Image classification data set "pastry-ml" (mhamedouadghiri/pastry-ml on GitHub). Class labels (16): mille-feuille train, mille-feuille validation, aletria, chebakia, kaab ghzal, kuih lapis, kuih lapis train, kuih lapis validation, mille-feuille, paris-brest train, paris-brest validation, paris-brest, pasteis de nata, seri muka, seri muka train, seri muka validation.

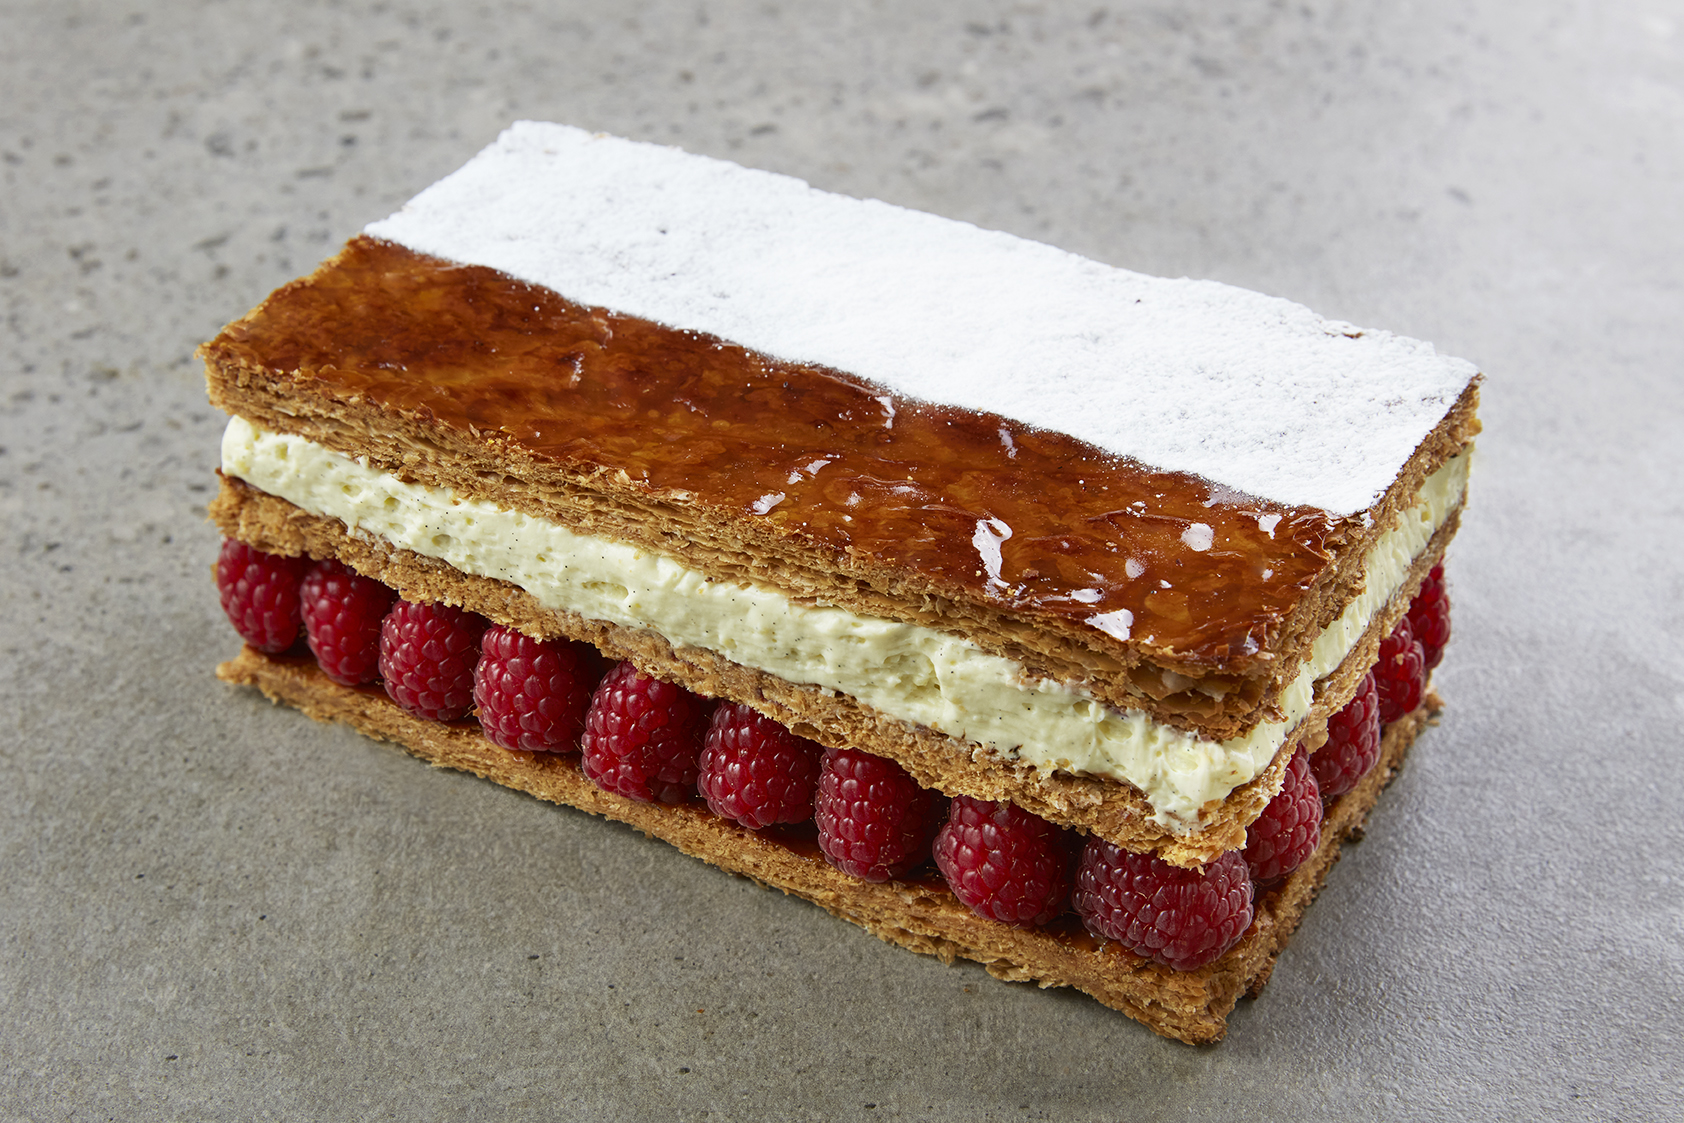
Label: mille-feuille validation

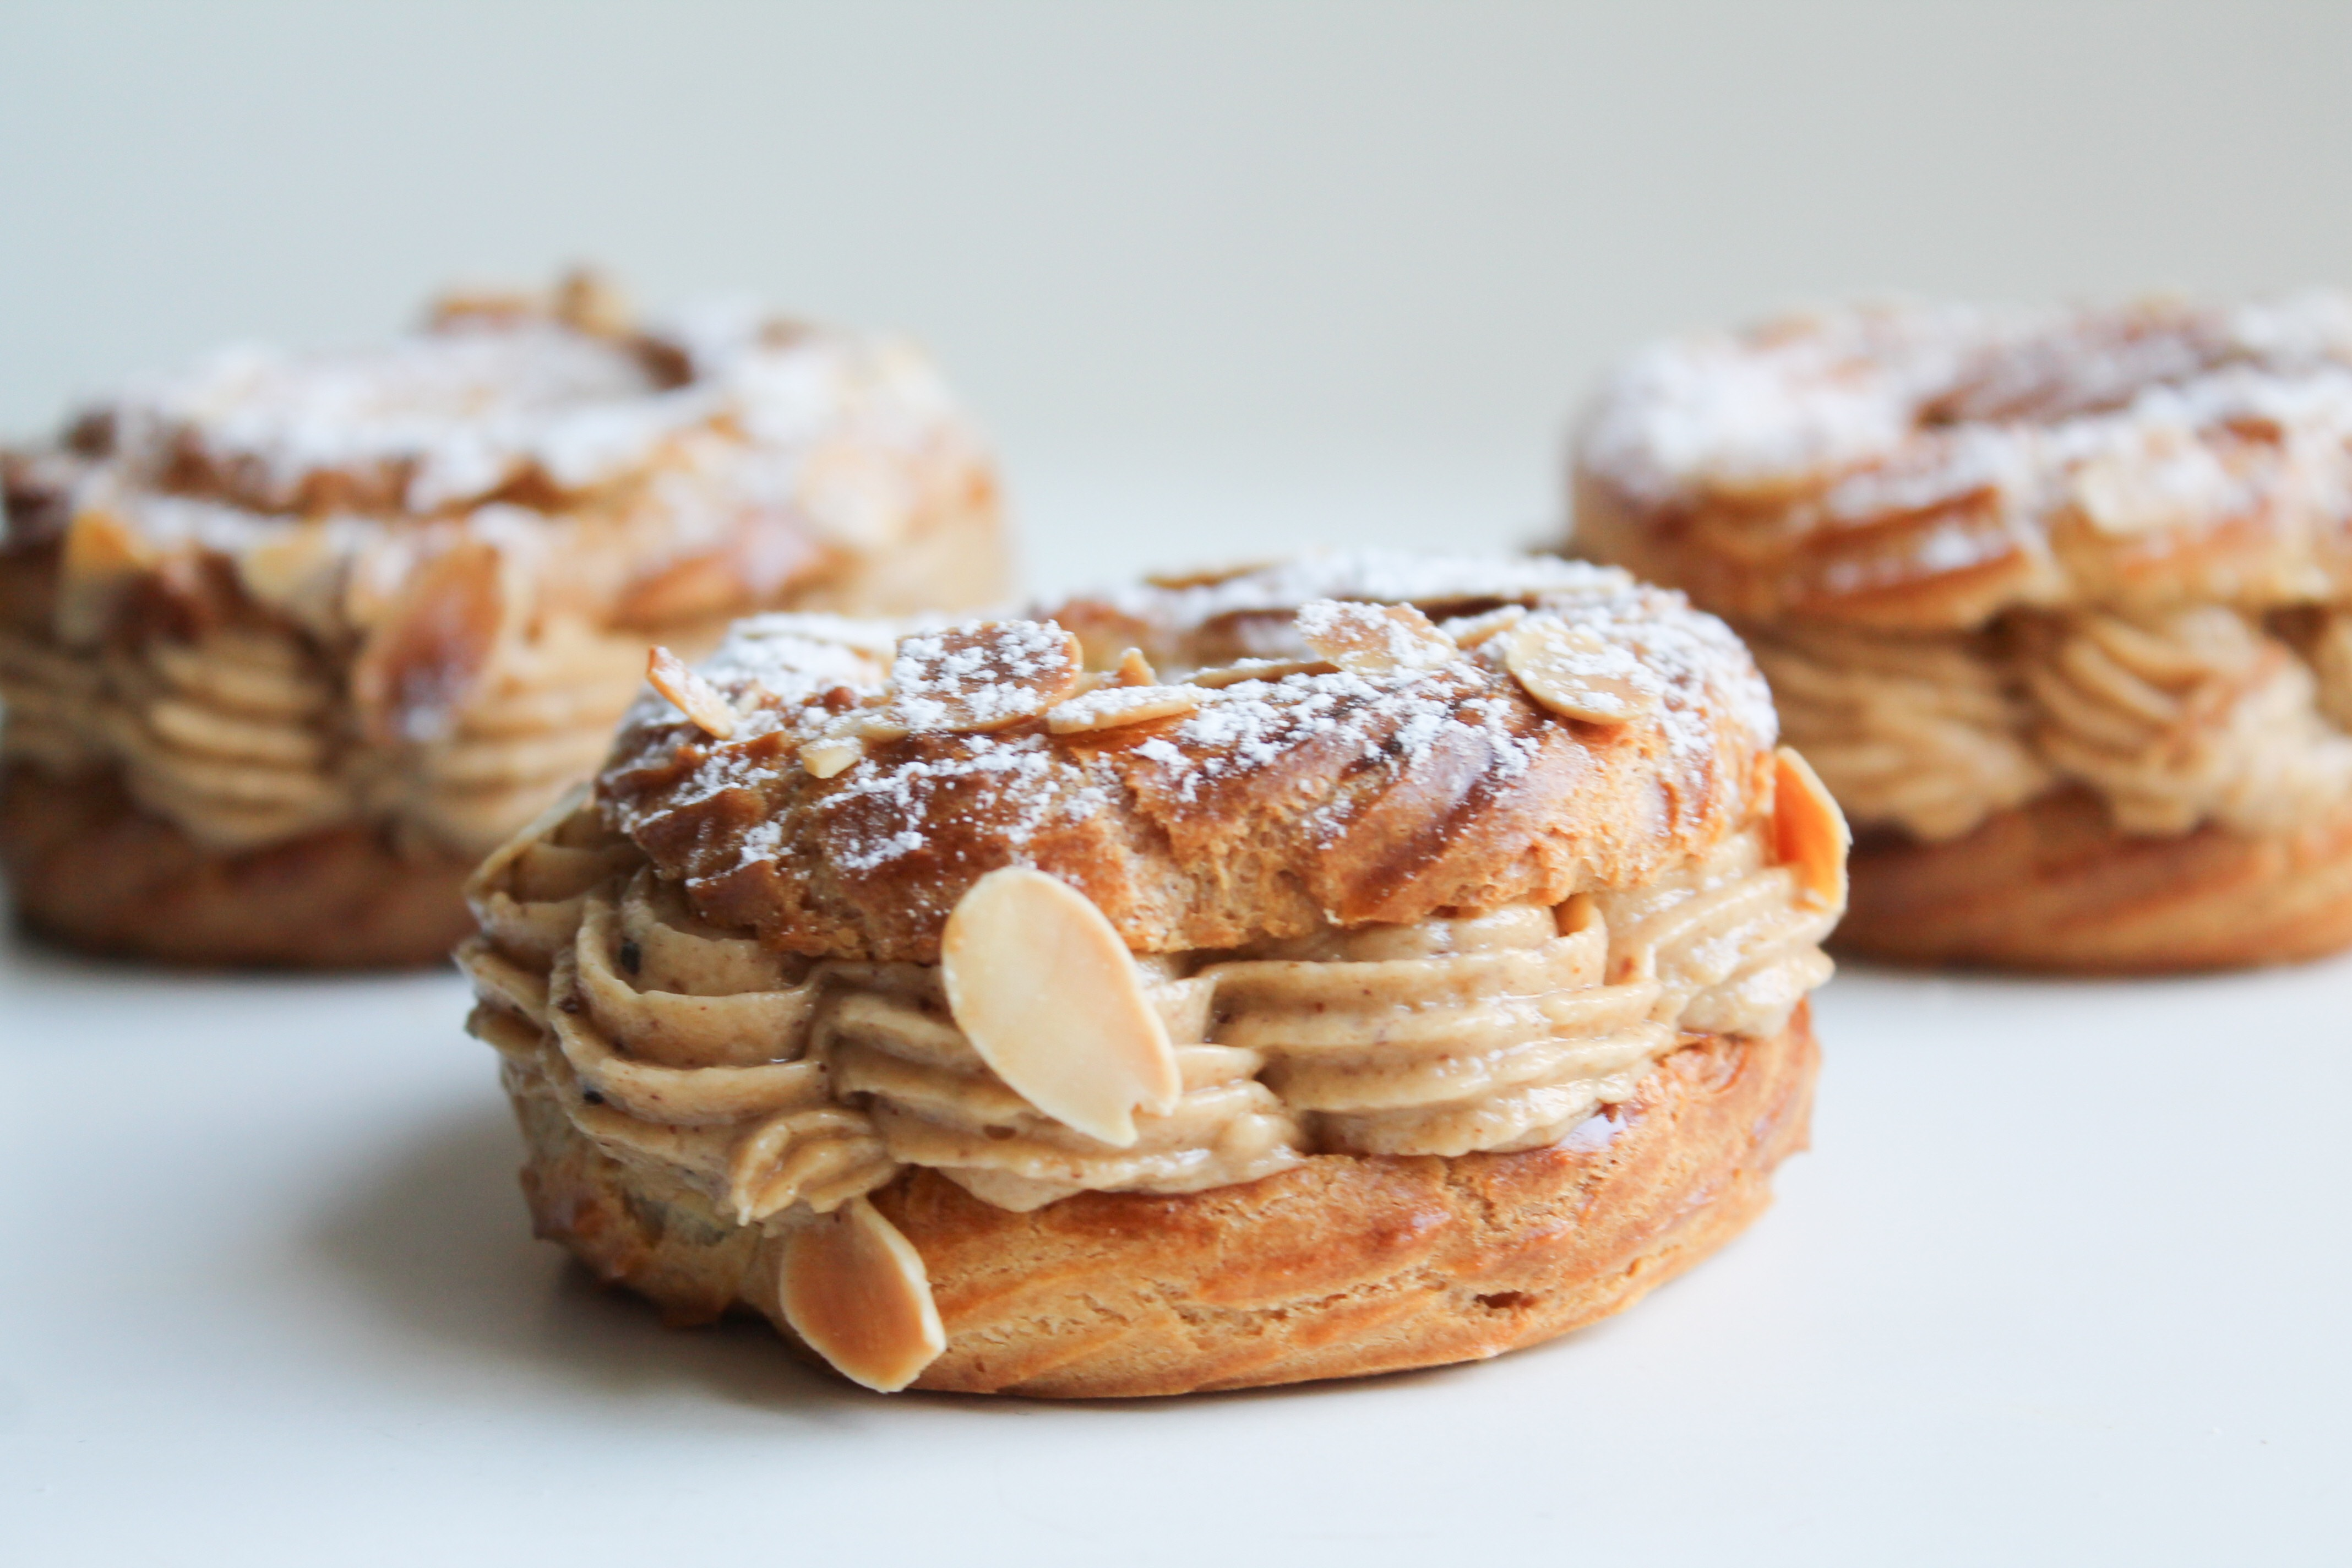
Label: paris-brest train

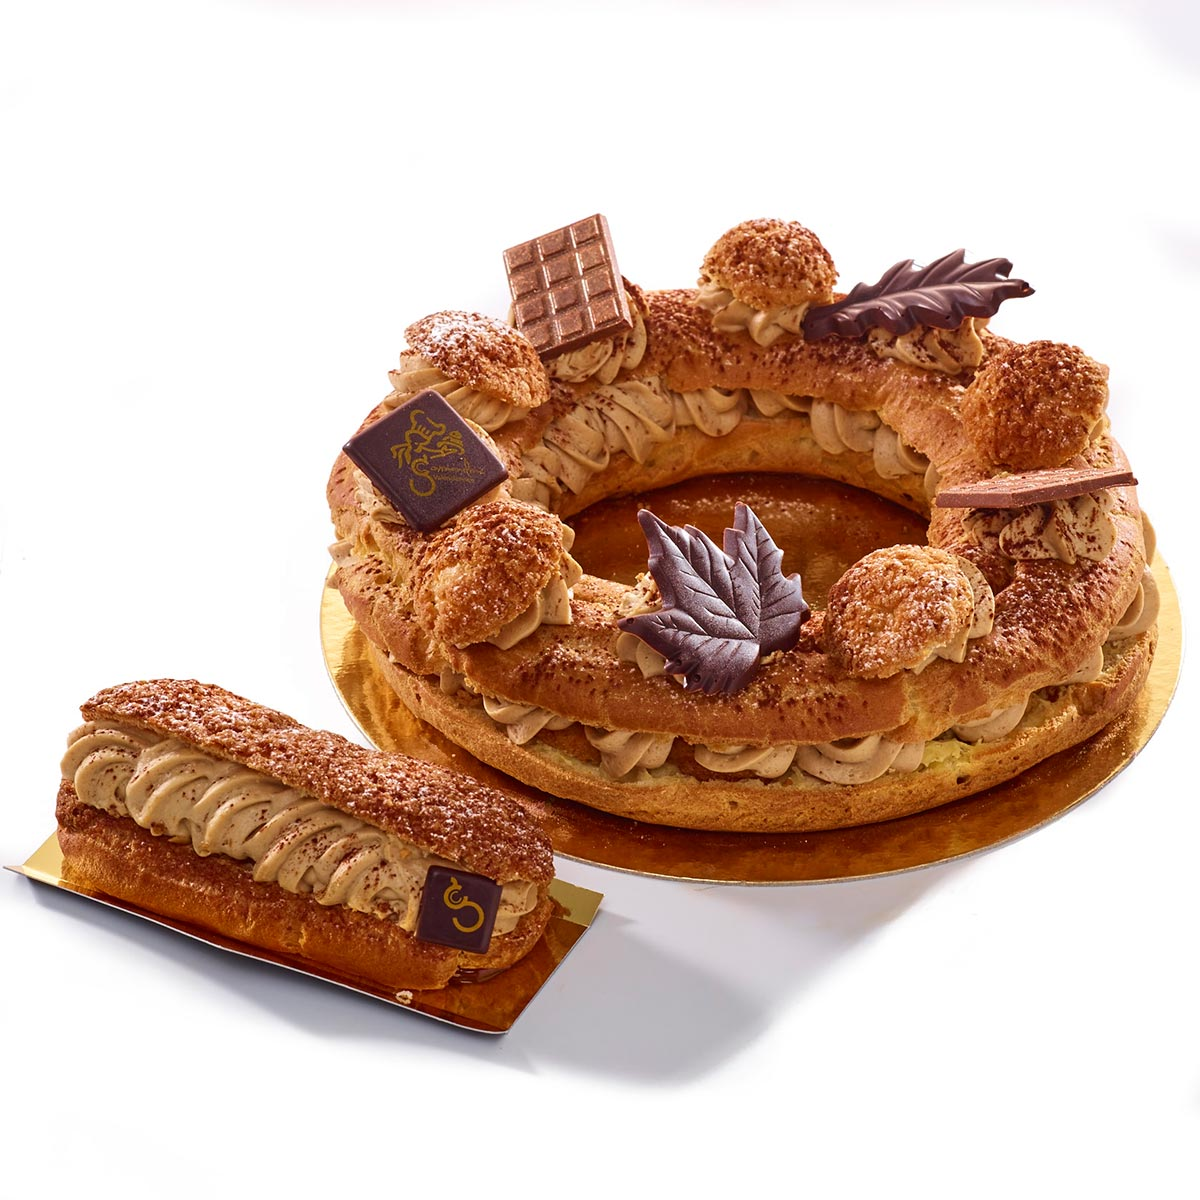
Label: paris-brest

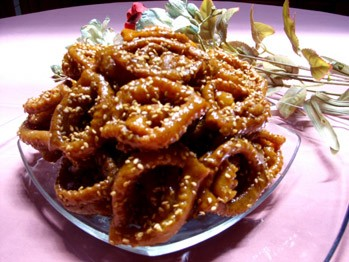
Label: chebakia

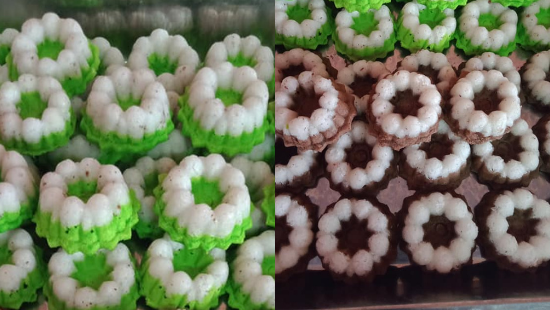
Label: seri muka

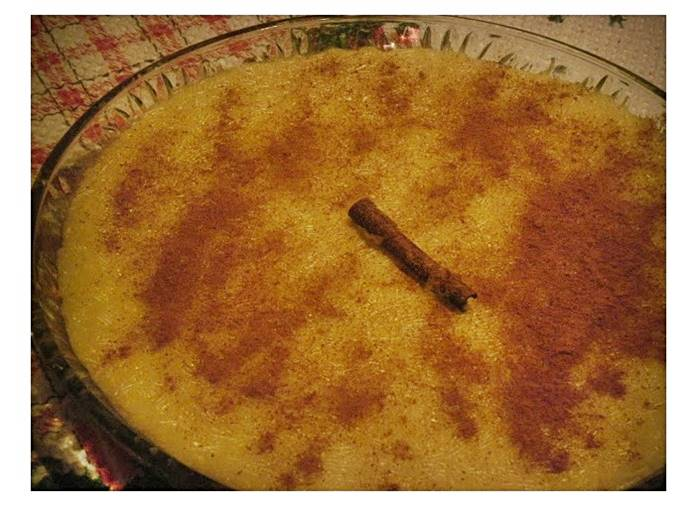
Label: aletria
